Run: headless pygame with SDL's dummy video driver; simulated clock (each Clock.tick advances the game by its frame time, no real sleeping); random seed 0; keys injected as events and as key.get_pressed() state; no mouse input.
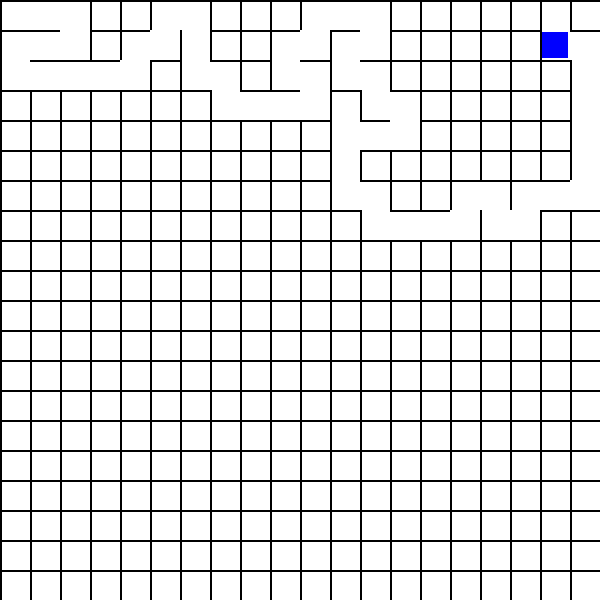
Frame 1 of 4 · flips 1–60 · no input
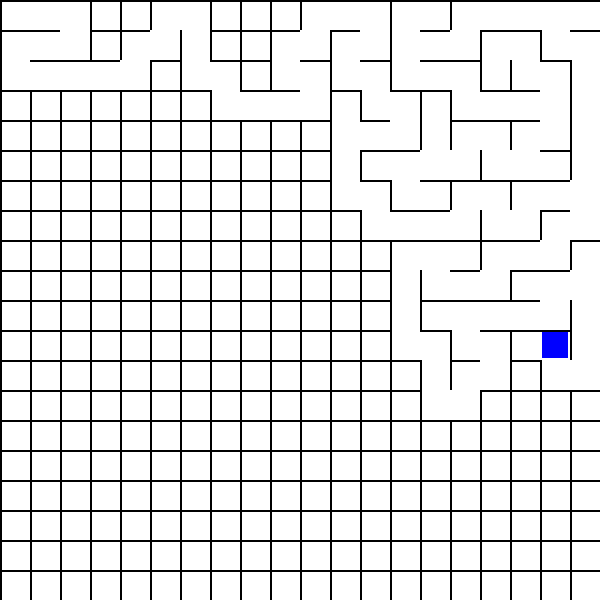
Frame 2 of 4 · flips 61–180 · tapped SPACE, RETURN · held RIGHT (→), D
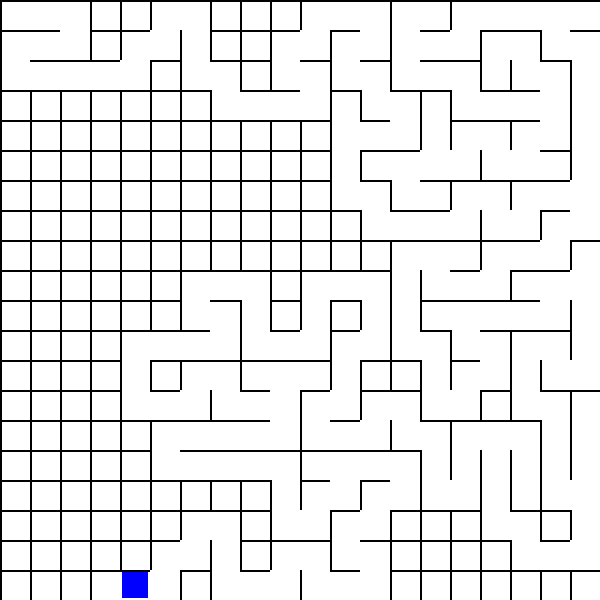
Frame 3 of 4 · flips 181–300 · held DOWN (↓), S
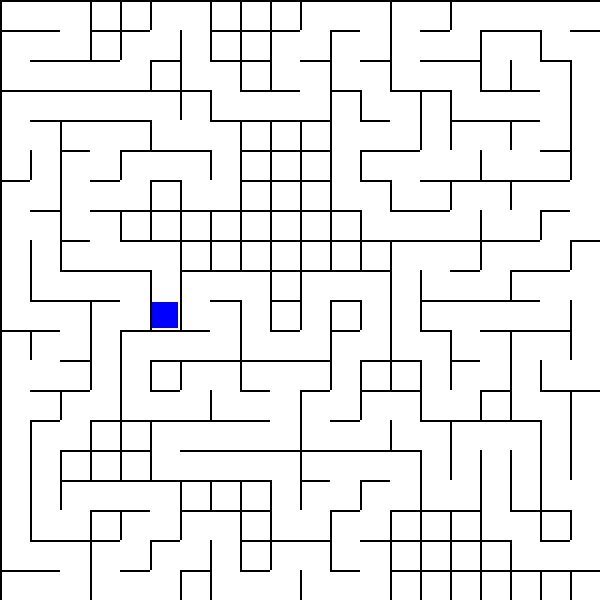
Frame 4 of 4 · flips 301–420 · held LEFT (←), A, UP (↑), W

The pygame program that drew these frames:

import pygame
import random
import sys

# -------------------------
# Налаштування
# -------------------------
# Розміри лабіринту (N x N)
N = 20

# Розмір клітинки (в пікселях)
CELL_SIZE = 30

# Час затримки (мс) між кроками пошуку - щоб бачити анімацію повільніше
SEARCH_DELAY = 30

# Кольори (R,G,B)
WHITE  = (255, 255, 255)
BLACK  = (0, 0, 0)
GRAY   = (100, 100, 100)
BLUE   = (0, 0, 255)
GREEN  = (0, 255, 0)
RED    = (255, 0, 0)
YELLOW = (255, 255, 0)


# -------------------------
# Клас клітинки
# -------------------------
class Cell:
    """
    Зберігає інформацію про стіни і чи відвідана клітинка.
    """
    def __init__(self, row, col):
        self.row = row
        self.col = col
        self.visited = False  # для генерації (DFS)
        # Стіни: True = є стіна, False = немає стіни
        # Спочатку всі стіни зачинені.
        self.walls = {
            'up': True,
            'down': True,
            'left': True,
            'right': True
        }

    def draw(self, screen):
        """
        Малює клітинку (її стіни).
        Сама клітинка заливається білим, стіни - чорні.
        """
        x = self.col * CELL_SIZE
        y = self.row * CELL_SIZE

        # Заливаємо тлом (білим)
        rect = pygame.Rect(x, y, CELL_SIZE, CELL_SIZE)
        pygame.draw.rect(screen, WHITE, rect)

        # Малюємо стіни
        # Верхня
        if self.walls['up']:
            pygame.draw.line(screen, BLACK, (x, y), (x + CELL_SIZE, y), 2)
        # Нижня
        if self.walls['down']:
            pygame.draw.line(screen, BLACK, (x, y + CELL_SIZE), (x + CELL_SIZE, y + CELL_SIZE), 2)
        # Ліва
        if self.walls['left']:
            pygame.draw.line(screen, BLACK, (x, y), (x, y + CELL_SIZE), 2)
        # Права
        if self.walls['right']:
            pygame.draw.line(screen, BLACK, (x + CELL_SIZE, y), (x + CELL_SIZE, y + CELL_SIZE), 2)


# -------------------------
# Ініціалізація Pygame
# -------------------------
pygame.init()
WIDTH = N * CELL_SIZE
HEIGHT = N * CELL_SIZE
screen = pygame.display.set_mode((WIDTH, HEIGHT))
pygame.display.set_caption("Генерація та пошук шляху в лабіринті")
clock = pygame.time.Clock()


# -------------------------
# Створення сітки клітин
# -------------------------
grid = []
for r in range(N):
    row_cells = []
    for c in range(N):
        row_cells.append(Cell(r, c))
    grid.append(row_cells)


# -------------------------
# Допоміжні функції
# -------------------------
def get_neighbors(r, c):
    """
    Повертає сусідні клітинки всередині границь лабіринту
    """
    neighbors = []
    if r > 0:      neighbors.append((r - 1, c))  # up
    if r < N - 1:  neighbors.append((r + 1, c))  # down
    if c > 0:      neighbors.append((r, c - 1))  # left
    if c < N - 1:  neighbors.append((r, c + 1))  # right
    return neighbors


def remove_walls(cell1, cell2):
    """
    Прибирає стіни між двома сусідніми клітинками.
    """
    r1, c1 = cell1.row, cell1.col
    r2, c2 = cell2.row, cell2.col

    if r1 == r2:  # однаковий ряд
        if c1 == c2 + 1:
            # cell1 правіше cell2 => прибираємо ліву стіну в cell1 і праву в cell2
            cell1.walls['left'] = False
            cell2.walls['right'] = False
        elif c1 + 1 == c2:
            # cell1 лівіше cell2
            cell1.walls['right'] = False
            cell2.walls['left'] = False

    elif c1 == c2:  # однаковий стовпець
        if r1 == r2 + 1:
            # cell1 нижче
            cell1.walls['up'] = False
            cell2.walls['down'] = False
        elif r1 + 1 == r2:
            # cell1 вище
            cell1.walls['down'] = False
            cell2.walls['up'] = False


def draw_grid():
    """
    Перемальовує весь лабіринт (усі клітинки).
    """
    screen.fill(GRAY)
    for r in range(N):
        for c in range(N):
            grid[r][c].draw(screen)


def highlight_cell(r, c, color):
    """
    Підсвічує одну клітинку заданим кольором.
    """
    x = c * CELL_SIZE
    y = r * CELL_SIZE
    rect = pygame.Rect(x+2, y+2, CELL_SIZE-4, CELL_SIZE-4)
    pygame.draw.rect(screen, color, rect)


# -------------------------
# 1. Генерація лабіринту (DFS)
# -------------------------
def generate_maze_dfs(r, c):
    stack = []
    current_cell = grid[r][c]
    current_cell.visited = True
    stack.append(current_cell)

    while stack:
        # 1) Беремо поточну клітинку (верхівка стека)
        current = stack[-1]
        r_cur, c_cur = current.row, current.col

        # 2) Визначимо всіх сусідів, які не відвідані
        unvisited_neighbors = []
        for (nr, nc) in get_neighbors(r_cur, c_cur):
            if not grid[nr][nc].visited:
                unvisited_neighbors.append(grid[nr][nc])

        if unvisited_neighbors:
            # Випадково обираємо одного невідвіданого сусіда
            chosen = random.choice(unvisited_neighbors)
            chosen.visited = True

            # Прибираємо стіни
            remove_walls(current, chosen)

            # Стаємо на цього сусіда і заносимо в стек
            stack.append(chosen)
        else:
            # Якщо всі сусіди відвідані, повертаємось назад
            stack.pop()

        # Відмалюємо поточний стан
        draw_grid()
        # Підсвітимо клітинку, де зараз "копаємо"
        highlight_cell(r_cur, c_cur, BLUE)
        pygame.display.update()
        clock.tick(60)  # регулюємо FPS


# -------------------------
# 2. Пошук шляху (BFS)
# -------------------------
def find_path_bfs(start_r, start_c, end_r, end_c):
    """
    Шукає шлях від (start_r, start_c) до (end_r, end_c) за допомогою BFS.
    Повертає список клітинок-шляху від старту до фінішу.
    Якщо шляху немає (теоретично не має статись у згенерованому лабіринті),
    повертає порожній список.
    """
    visited = [[False]*N for _ in range(N)]
    parent = dict()  # (r,c) -> (pr, pc)
    queue = []

    queue.append((start_r, start_c))
    visited[start_r][start_c] = True

    found = False

    while queue and not found:
        # Дістаємо з черги
        (cr, cc) = queue.pop(0)

        # Якщо це кінцева клітинка - виходимо
        if (cr, cc) == (end_r, end_c):
            found = True
            break

        # Додаємо в чергу сусідів, до яких можна перейти
        current_cell = grid[cr][cc]
        # Перевіримо сусідів, але з урахуванням стін
        # Вгору
        if not current_cell.walls['up'] and not visited[cr-1][cc]:
            visited[cr-1][cc] = True
            parent[(cr-1, cc)] = (cr, cc)
            queue.append((cr-1, cc))

        # Вниз
        if not current_cell.walls['down'] and not visited[cr+1][cc]:
            visited[cr+1][cc] = True
            parent[(cr+1, cc)] = (cr, cc)
            queue.append((cr+1, cc))

        # Вліво
        if not current_cell.walls['left'] and not visited[cr][cc-1]:
            visited[cr][cc-1] = True
            parent[(cr, cc-1)] = (cr, cc)
            queue.append((cr, cc-1))

        # Вправо
        if not current_cell.walls['right'] and not visited[cr][cc+1]:
            visited[cr][cc+1] = True
            parent[(cr, cc+1)] = (cr, cc)
            queue.append((cr, cc+1))

        # Відмалюємо поточний етап пошуку
        draw_grid()

        # Підсвітимо вже відвідані/оброблені (наприклад, червоним)
        for r_ in range(N):
            for c_ in range(N):
                if visited[r_][c_]:
                    highlight_cell(r_, c_, (255, 200, 200))  # світло-червоний

        # Підсвічуємо поточний вузол
        highlight_cell(cr, cc, RED)

        pygame.display.update()
        pygame.time.delay(SEARCH_DELAY)

    # Якщо знайшли шлях - відновимо його
    path = []
    if found:
        # "Підіймаємось" від кінця до початку за parent
        cur = (end_r, end_c)
        path.append(cur)
        while cur != (start_r, start_c):
            cur = parent[cur]
            path.append(cur)
        path.reverse()

    return path


def main():
    # 1) Згенерувати лабіринт (гарантує один шлях між будь-якими двома клітинками)
    generate_maze_dfs(0, 0)

    # Після генерації приберемо позначку visited для пошуку шляху (не обов'язково, але охайно)
    for r in range(N):
        for c in range(N):
            grid[r][c].visited = False

    # 2) Виконати пошук шляху та візуалізувати його
    start_r, start_c = 0, 0
    end_r, end_c = N-1, N-1
    path = find_path_bfs(start_r, start_c, end_r, end_c)

    # 3) Якщо шлях знайдений, підсвітити його іншим кольором
    if path:
        draw_grid()
        for (r, c) in path:
            highlight_cell(r, c, YELLOW)
            pygame.display.update()
            pygame.time.delay(10)

    # Залишимо вікно відкритим, поки користувач не закриє
    running = True
    while running:
        for event in pygame.event.get():
            if event.type == pygame.QUIT:
                running = False
        pygame.display.update()
        clock.tick(30)

    pygame.quit()
    sys.exit()


if __name__ == "__main__":
    main()
